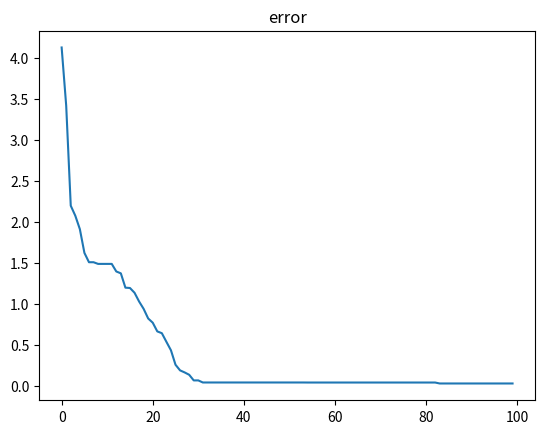

Python code for this plot:
## A simple evolutionary algorithm that competes between two networks: father (f) & child (c) networkd
## The algorithm simultaniously mutate all the weights and choose the better nework for the next generation 

import random;
import math;
from matplotlib import pylab as plt
import numpy as np


## helper functions
def gen_weight(): 
  return random.uniform(-1,1);
def activationF(val):
    return math.tanh(val)
#  return max(0, val)

class Edge:
    # defines two weighted connections between 2 nodes
    def __init__(self):
        self.fW = gen_weight(); #father weight
        self.cW = self.fW; #child weight
        self._from = None; #from source Node
        self.to = None; #to target Node
    
    # mutate the child weight    
    def mutateEdge(self, lr):
        self.cW = self.fW + ( gen_weight()* lr)
    
    # replaces the father weight (fW) with child weight (cW)
    def childBecomesFather(self):
        self.fW = self.cW;
        
class Node:
    # defines node structure with their connections (Edges)
    def __init__(self):
        self.fY =0; #initial father activity
        self.cY =0; #initial child activity
        self.from_edges =[];
        self.to_edges=[];
        
    def spreadOut(self):
        # spreading the activation to the connected nodes
        for e in self.to_edges:
            e.to.fY += self.fY * e.fW;
            e.to.cY += self.cY * e.cW;
    
    # defines the connection                    
    def connectTo(self, net, targNode, weight):
        edge = Edge();
        edge.fW = weight;
        edge.cW = weight;
        edge._from = self;
        edge.to = targNode;
        
        net.edgeList.append(edge); # stores all the edges into a list
        
        self.to_edges.append(edge);
        targNode.from_edges.append(edge);

class Layer:
    # defines the layer
    def __init__(self):
        self.nodes = [];
        
    def appendNodes(self, num):
        for i in range(num):
            self.nodes.append(Node())
            
    def resetLayer(self):
        for n in self.nodes:
            n.fY =0;
            n.cY =0;

    def spreadOut(self):
        for n in self.nodes:
            n.spreadOut()
            
    def activate(self):
        for n in self.nodes:
            n.fY = activationF(n.fY);
            n.cY = activationF(n.cY);
        

    ## fully connected layers        
    def fconnectTo(self, net, targLayer):
        for sn in self.nodes:
            for tn in targLayer.nodes:
                sn.connectTo(net, tn, gen_weight());
    
    ## sparse connected layers, randomly connect            
    def sconnectTo(self, net, targLayer, sparse_rate):
        for sn in self.nodes:
            for tn in targLayer.nodes:
                if(random.random() < sparse_rate):
                    sn.connectTo(net, tn, gen_weight());
                
        
class Network:
    # defines the network
    def __init__(self, L1, L2, L3):
        
        self.edgeList =[];
        self.sensor = Layer();
        self.hidden = Layer();
        self.out = Layer();
        
        self.sensor.appendNodes(L1);
        self.hidden.appendNodes(L2);
        self.out.appendNodes(L3);
        
    def fullyConnect(self):
        ## fully connected
        self.sensor.fconnectTo(self, self.hidden);
        self.hidden.fconnectTo(self, self.out);
        
    def sparseConnect(self, amount):
        ## sparsely connected
        self.sensor.sconnectTo(self, self.hidden, amount[0]);
        self.hidden.sconnectTo(self, self.out, amount[1]);
        
        
    def setInput(self, inputs):
        for i in range(len(inputs)):
            self.sensor.nodes[i].fY = inputs[i];
            self.sensor.nodes[i].cY = inputs[i];
            
    def forward(self, inputs):
        
        self.setInput(inputs); 
         
        self.sensor.spreadOut();
        self.hidden.activate();
        self.hidden.spreadOut();
                          
    def mutateWeights(self, lr):
        for e in self.edgeList:
            e.mutateEdge(lr);
            
    def updateWeights(self):
        for e in self.edgeList:
            e.childBecomesFather();             
            
    def resetNet(self):
        self.sensor.resetLayer();
        self.hidden.resetLayer();
        self.out.resetLayer();               

## network for predictiong Xor problem       
epochs = 1000;
lr = 0.1;
ers =[];

## network configuration: input=2, hidden_nodes = 5, output =1
net = Network(2, 5, 1); 
net.fullyConnect();
#net.sparseConnect([0.5, 1]);

inputs=[[0,0],[1,1],[0,1],[1,0]];
labels=[0,0,1,1];

# training loop
for i in range(epochs):
    fE=0; cE=0; # initialize father Erorr (fE) and child Error (cE)
    for j in range(len(labels)):
        inp = inputs[j];
        label = labels[j];        
        net.resetNet();
        net.forward(inp);
        
        # calculates the network error 
        fE = fE + abs(net.out.nodes[0].fY - label);
        cE = cE + abs(net.out.nodes[0].cY - label);
    
    # update if the child performs better than the father    
    if(fE > cE):
        net.updateWeights()
    
    ## mutate again
    net.mutateWeights(lr)
        
    if(i % 10 ==0):
        ers.append(fE);

## asses the trained network
for j in range(len(labels)):
    net.resetNet();
    inp = inputs[j];
    label = labels[j];
    net.forward(inp);
    print( "target:",label ," pred:", net.out.nodes[0].fY )
        
plt.plot(ers)
plt.title("error")
